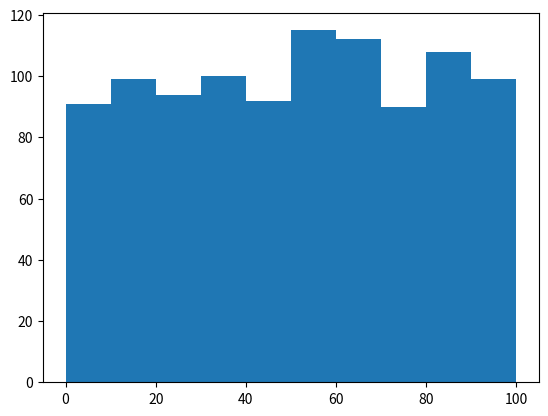

Recreate this plot in Python.
import matplotlib.pyplot as plt
import random

fig, ax = plt.subplots()

data = [random.randint(0, 100) for _ in range(1000)]
ax.hist(data)
plt.show()
